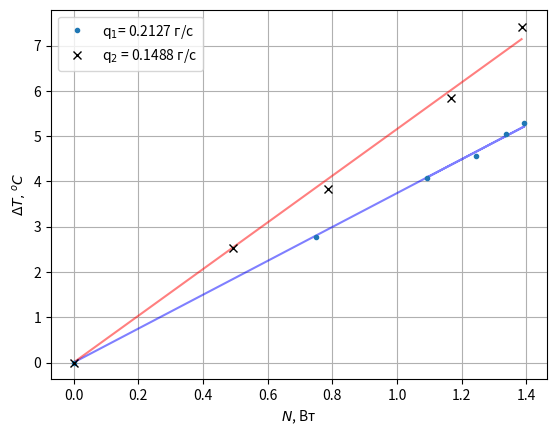

The script that saved this image:
import matplotlib.pyplot as plt
import numpy as np
from scipy import optimize

dT1 = np.array([0, 2.78, 4.57, 5.04, 5.28, 4.08])
N1 = np.array([0, 0.7509, 1.244, 1.337, 1.394, 1.094])

dT2 = np.array([0, 2.53, 3.83, 5.85, 7.42])
N2 = np.array([0, 0.4937, 0.7864, 1.168, 1.385])


def fit_function(x, k):
    return k * x


beta_opt1, beta_cov1 = optimize.curve_fit(fit_function, N1, dT1)
plt.plot(N1, fit_function(N1, *beta_opt1), color='blue', alpha=0.5)
print('k1')
print(beta_opt1[0])
print(beta_cov1[0] ** 0.5)
beta_opt2, beta_cov2 = optimize.curve_fit(fit_function, N2, dT2)
plt.plot(N2, fit_function(N2, *beta_opt2), color='red', alpha=0.5)
print('k2')
print(beta_opt2[0])
print(beta_cov2[0] ** 0.5)

plt.plot(N1, dT1, '.', label='q$_1$= 0.2127 г/с')
plt.plot(N2, dT2, 'x', color='black', label='q$_2$ = 0.1488 г/с')

plt.xlabel('$N$, Вт')
plt.ylabel('$\Delta T, ^oC$')

plt.legend(loc='best')
plt.grid()
plt.show()
